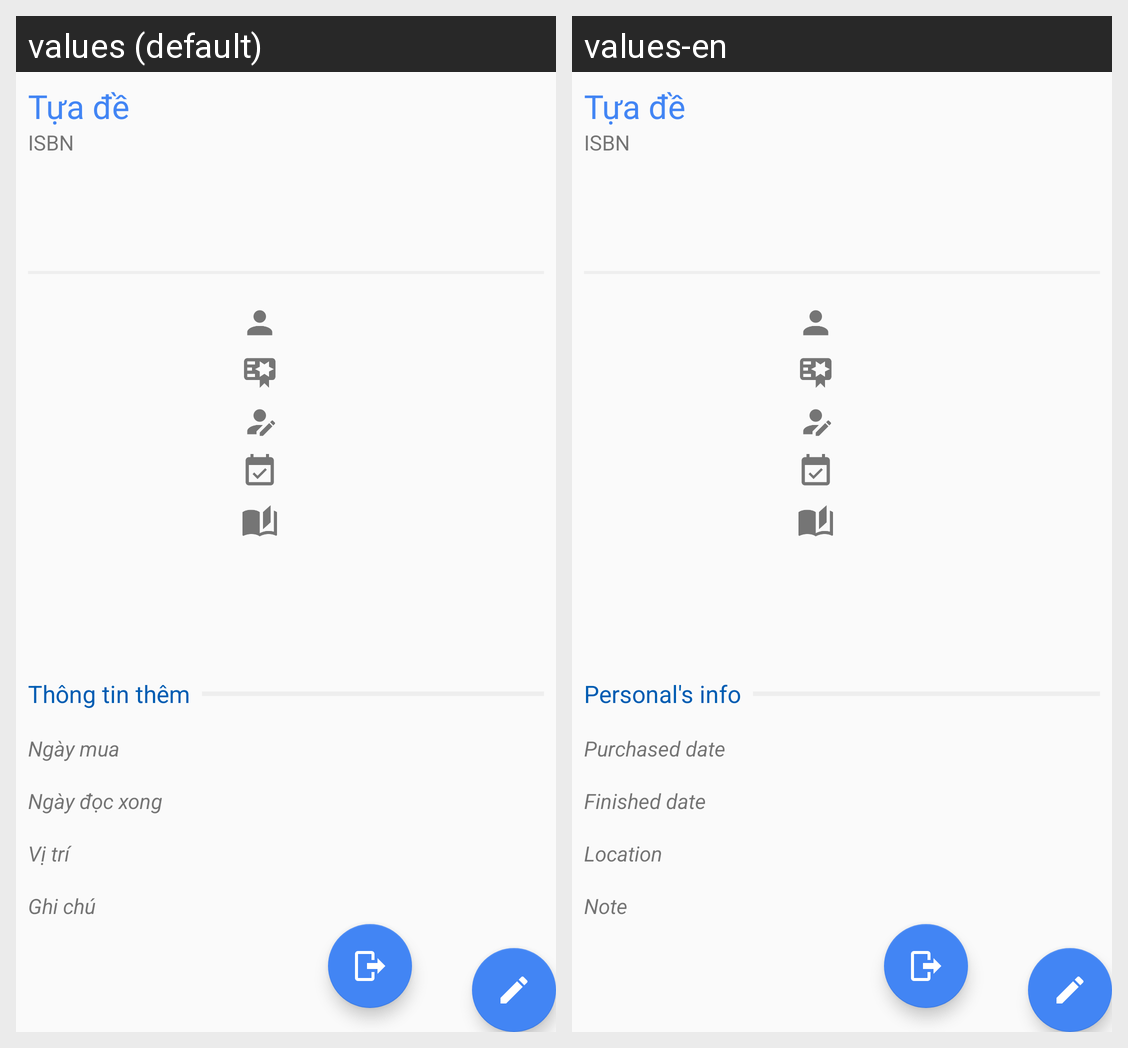

The same Android screen rendered under two of its app's locales, left to right. List the strings drawn on it with the default value and each locale's translation.
Android screen res/layout/activity_book_details.xml rendered under 2 locales, left to right: values (default), values-en. Device: Nexus 5 (rendered at 1080×1920; each locale shown at half size, 540×960, under a caption strip naming it); theme AppTheme.
Strings drawn on this screen, with the default value and each locale's value (text and hints the layout hard-codes, and strings that could not be matched under every locale, appear in the picture but are not listed):

str_personal_detail
  values: Thông tin thêm
  values-en: Personal's info

str_date_purchased
  values: Ngày mua
  values-en: Purchased date

str_date_finished
  values: Ngày đọc xong
  values-en: Finished date

str_location
  values: Vị trí
  values-en: Location

str_note
  values: Ghi chú
  values-en: Note
